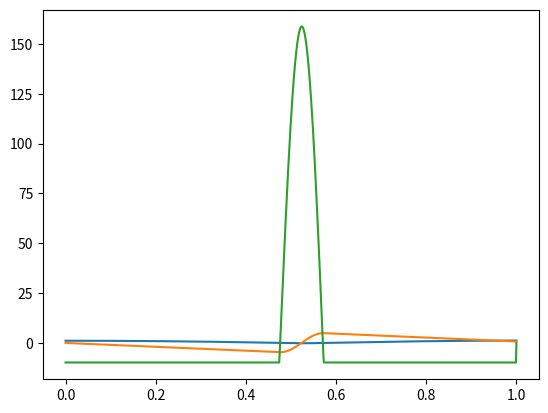

This chart was generated by the following Python code:
"""
[redacted]
06/03/2021

Week 4 opdracht 2 - Toevoegen van de vloer
[redacted]
"""
# Imports
import numpy as np
from matplotlib import pyplot as plt


# Variables
m = 1.0         # kg
g = 9.81        # m/s^2
y0 = 1.1        # m
v0 = 0          # m/s
a0 = 0          # m/s^2
t0 = 0          # s
t1 = 1          # s
dt = 0.001      # s

# Answer vars
b = 0

time = np.linspace(t0, t1, round(1 + (t1 - t0) / dt))


# Functions
def f_zwaartekracht():
    """
    Bereken de zwaartekracht die werkt op het deeltje.

    :return: zwaartekracht
    """
    return m * -g


def f_floor(y):
    """
    Bereken de kracht waarmee een bal terugstuitert

    :param y: Height
    :return: stuiterkracht
    """
    k_floor = 1100  # N/m
    f = -k_floor * y
    return np.maximum(f, 0)


def f_totaal(y):
    """
    Tel de verschillende krachten die op het deeltje werken bij elkaar op

    :param y: Verplaatsing [m]

    :type y: float

    :return: Totale kracht
    """
    f = f_zwaartekracht() + f_floor(y)
    return f


def versnelling(y):
    """
    Bereken de versnelling van het deeltje op basis van de krachten die erop werken

    :param y: verplaatsing

    :type y: float

    :return: De acceleratie
    """
    a = f_totaal(y)/m
    return a


def e_kin(v):
    """
    Calculate the kinetic energy

    :param v: velocity

    :return: kinetic energy
    """
    return 0.5 * m * v ** 2


def e_pot(h):
    """
    Calculate the potential energy

    :param h: height

    :return: potential energy
    """
    return m * g * h


def numeriek(y0=0, v0=0, a0=0, t=None):
    """
    voer een numerieke Forward Euler methode uit om de plaats, snelheid en de versnelling van het deeltje te bepalen
    voor elk tijdstip.

    :param y0: Startpositie
    :param v0: Startsnelheid
    :param a0: Startversnelling
    :param t: Tijd

    :type y0: float
    :type v0: float
    :type a0: float
    :type t: np.ndarray

    :return: positie, snelheid, versnelling
    """
    global b

    plaats = np.zeros(len(t))
    snelheid = np.zeros(len(t))
    acceleration = np.zeros(len(t))

    plaats[0] = y0
    snelheid[0] = v0
    acceleration[0] = a0

    for n in range(len(t) - 1):
        acceleration[n] = versnelling(plaats[n])
        snelheid[n + 1] = snelheid[n] + acceleration[n] * dt
        plaats[n + 1] = plaats[n] + snelheid[n] * dt

    return plaats, snelheid, acceleration


y_num, v_num, a_num = numeriek(y0, v0, a0, time)

# a)
plt.plot(time, y_num)
plt.plot(time, v_num)
plt.plot(time, a_num)
# plt.show()

print(f'b) {np.min(y_num)}')

# b)
e = np.add(e_kin(v_num), e_pot(y_num))

print(f'c) {abs(np.max(e) - e[0])}')
